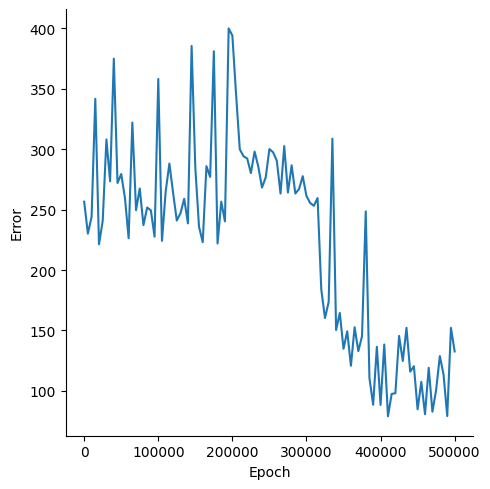

The table this chart was drawn from, first rows:
, Epoch, Error
0, 0, 256.6
1, 5000, 230.1
2, 10000, 244
3, 15000, 341.7
4, 20000, 221.3
5, 25000, 240.6
6, 30000, 308.1
7, 35000, 273.4
8, 40000, 374.9
9, 45000, 272
10, 50000, 279.4
11, 55000, 259.8
12, 60000, 226.3
13, 65000, 322
14, 70000, 249.5
15, 75000, 267.5
16, 80000, 237.2
17, 85000, 251.7
18, 90000, 249.4
19, 95000, 227.6
20, 100000, 358.1
21, 105000, 224.1
22, 110000, 265
23, 115000, 288.1
24, 120000, 263.9
25, 125000, 241
26, 130000, 247.1
27, 135000, 259
28, 140000, 238.6
29, 145000, 385.4
30, 150000, 284.5
31, 155000, 235.8
32, 160000, 223
33, 165000, 285.9
34, 170000, 277
35, 175000, 381
36, 180000, 221.9
37, 185000, 256.5
38, 190000, 240.3
39, 195000, 399.9
40, 200000, 393.9
41, 205000, 345.4
42, 210000, 299.9
43, 215000, 294.1
44, 220000, 292.3
45, 225000, 280.2
46, 230000, 298
47, 235000, 285.6
48, 240000, 268.2
49, 245000, 276.6
50, 250000, 300.1
51, 255000, 297.4
52, 260000, 290.4
53, 265000, 263.2
54, 270000, 302.6
55, 275000, 264.1
56, 280000, 286.7
57, 285000, 263.3
58, 290000, 267
59, 295000, 277.6
... 41 more rows
